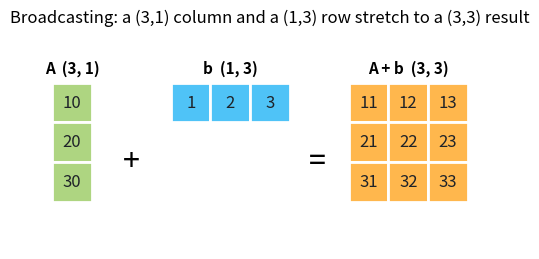

Write the Python code that produced this figure. (Note: this script raises an exception after producing the figure.)
"""Generate broadcasting.png for the Day 3 tutorial.

Run with an ephemeral env (no project deps needed):

    uv run --with matplotlib --with numpy python assets/img/01/make_broadcasting.py
"""

import matplotlib

matplotlib.use("Agg")
import matplotlib.pyplot as plt
from matplotlib.patches import Rectangle


def grid(ax, x0, y0, data, color, title):
    rows, cols = len(data), len(data[0])
    for i in range(rows):
        for j in range(cols):
            ax.add_patch(
                Rectangle((x0 + j, y0 - i), 1, 1, facecolor=color, edgecolor="white", lw=2)
            )
            ax.text(
                x0 + j + 0.5, y0 - i + 0.5, str(data[i][j]),
                ha="center", va="center", fontsize=12, color="#1f2329",
            )
    ax.text(x0 + cols / 2, y0 + 1.25, title, ha="center", fontsize=11, weight="bold")


def main():
    fig, ax = plt.subplots(figsize=(8, 2.6))
    A = [[10], [20], [30]]          # (3, 1)
    b = [[1, 2, 3]]                 # (1, 3)
    R = [[a[0] + bb for bb in b[0]] for a in A]  # (3, 3)

    grid(ax, 0, 3, A, "#aed581", "A  (3, 1)")
    ax.text(2.0, 2.0, "+", ha="center", va="center", fontsize=22)
    grid(ax, 3, 3, b, "#4fc3f7", "b  (1, 3)")
    ax.text(6.7, 2.0, "=", ha="center", va="center", fontsize=22)
    grid(ax, 7.5, 3, R, "#ffb74d", "A + b  (3, 3)")

    ax.set_xlim(-0.5, 11.5)
    ax.set_ylim(-0.2, 4.8)
    ax.set_aspect("equal")
    ax.axis("off")
    fig.suptitle(
        "Broadcasting: a (3,1) column and a (1,3) row stretch to a (3,3) result", fontsize=12
    )
    fig.tight_layout()
    fig.savefig("assets/img/01/broadcasting.png", dpi=130, bbox_inches="tight")
    print("wrote assets/img/01/broadcasting.png")


if __name__ == "__main__":
    main()
